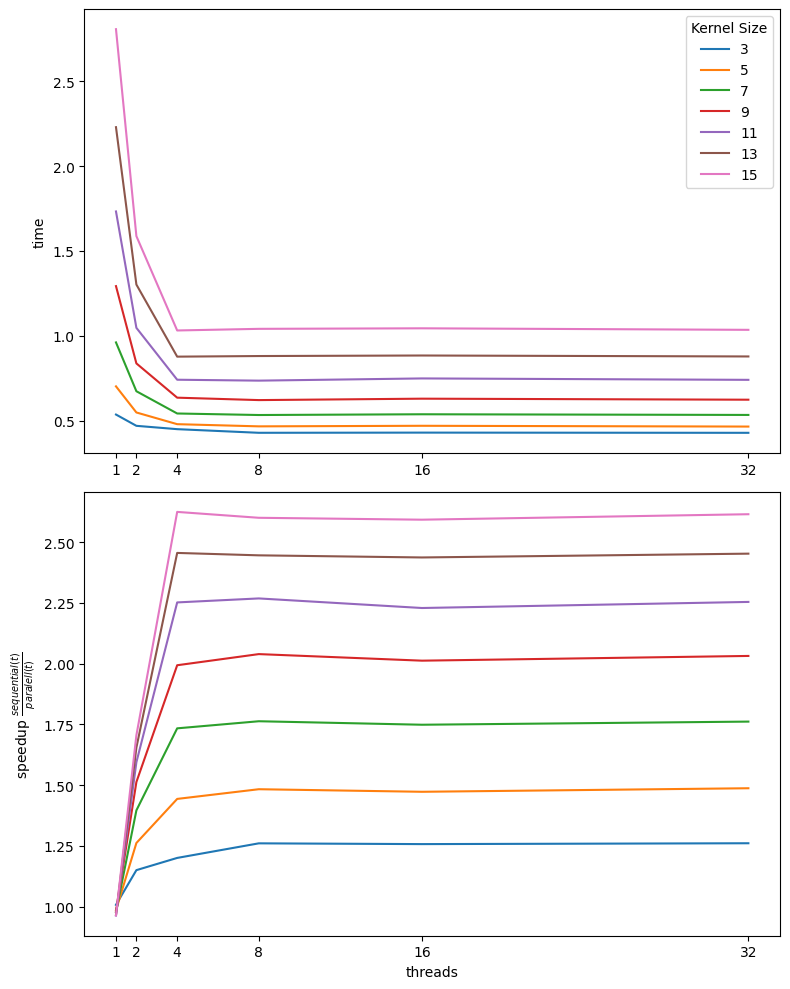

Values plotted in this chart, from the file beside it:
Kernel, Time, Speedup
3, 0.5359, 0.9752
3, 0.4694, 1.451
3, 0.4497, 2.072
3, 0.4283, 2.942
3, 0.4294, 3.891
3, 0.4282, 5.03
5, 0.702, 0.7445
5, 0.5481, 1.242
5, 0.4792, 1.945
5, 0.4663, 2.702
5, 0.4696, 3.558
5, 0.465, 4.632
7, 0.961, 0.5438
7, 0.6732, 1.011
7, 0.5421, 1.719
7, 0.5331, 2.363
7, 0.5375, 3.108
7, 0.5336, 4.037
9, 1.293, 0.4043
9, 0.8373, 0.8132
9, 0.6353, 1.467
9, 0.621, 2.029
9, 0.6294, 2.655
9, 0.6234, 3.455
11, 1.733, 0.3016
11, 1.047, 0.6504
11, 0.7411, 1.258
11, 0.7357, 1.713
11, 0.7487, 2.232
11, 0.7404, 2.909
13, 2.229, 0.2344
13, 1.302, 0.523
13, 0.8771, 1.062
13, 0.8807, 1.431
13, 0.8838, 1.89
13, 0.8782, 2.453
15, 2.807, 0.1862
15, 1.587, 0.4289
15, 1.031, 0.9036
15, 1.041, 1.21
15, 1.044, 1.6
15, 1.035, 2.081
